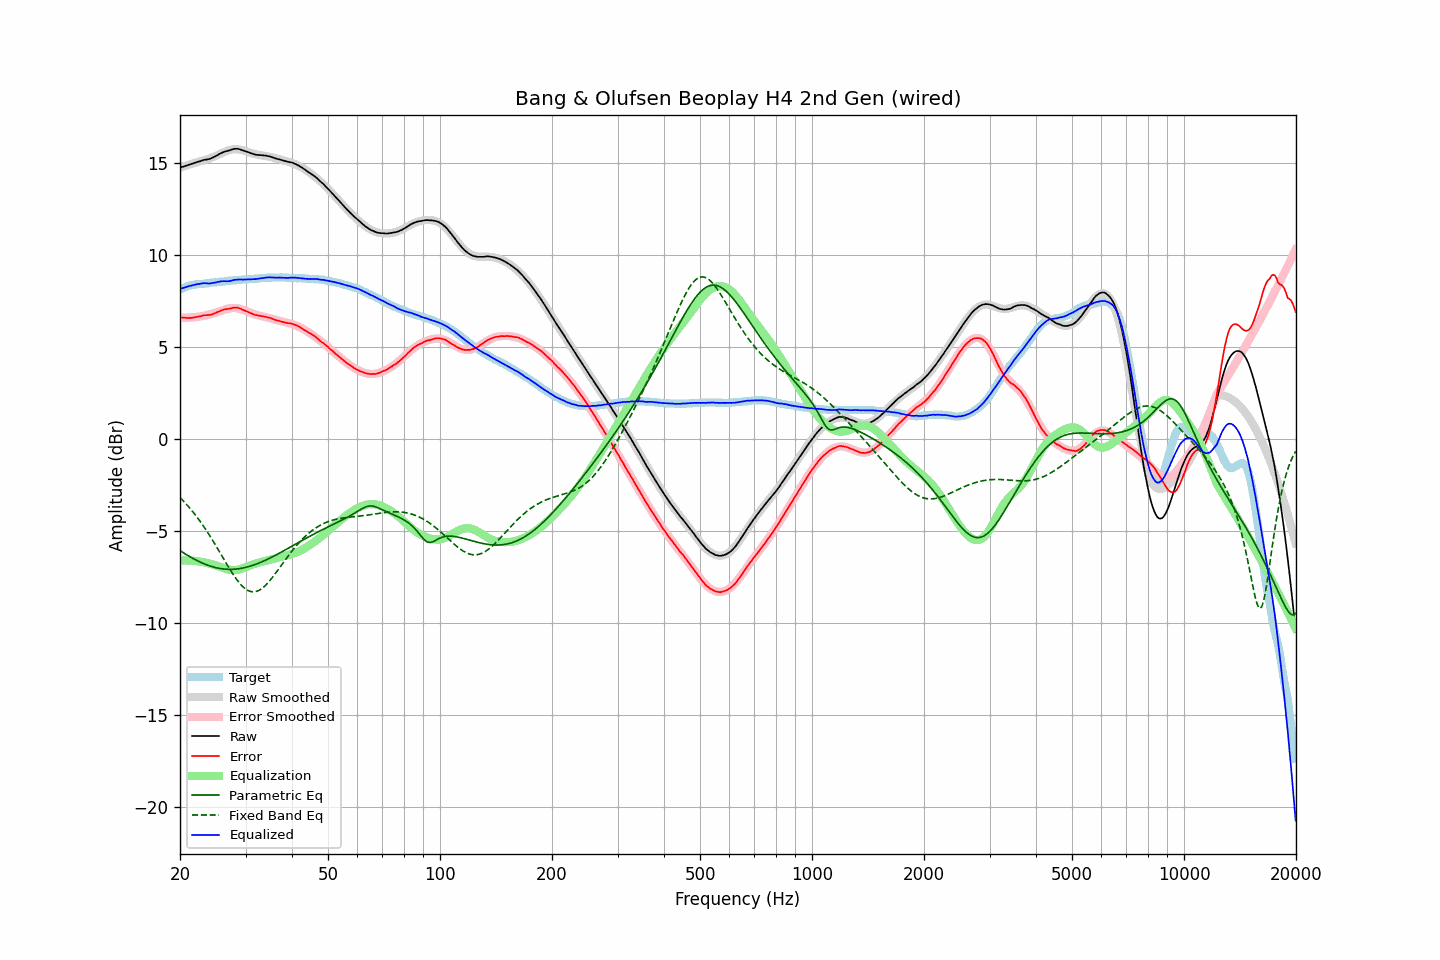

Data behind this chart, as committed beside it:
frequency, raw, error, smoothed, error_smoothed, equalization, parametric_eq, fixed_band_eq, equalized_raw, equalized_smoothed, target
20.00, 14.77, 6.63, 14.77, 6.61, -6.61, -6.07, -3.18, 8.17, 8.17, 8.14
20.20, 14.80, 6.62, 14.80, 6.60, -6.60, -6.13, -3.27, 8.20, 8.20, 8.18
20.40, 14.82, 6.60, 14.83, 6.60, -6.60, -6.18, -3.36, 8.22, 8.23, 8.22
20.61, 14.85, 6.60, 14.86, 6.60, -6.60, -6.24, -3.45, 8.25, 8.25, 8.25
20.81, 14.88, 6.59, 14.88, 6.60, -6.60, -6.29, -3.55, 8.28, 8.28, 8.29
21.02, 14.91, 6.58, 14.91, 6.61, -6.61, -6.34, -3.65, 8.31, 8.31, 8.33
21.23, 14.94, 6.59, 14.94, 6.61, -6.61, -6.39, -3.75, 8.33, 8.33, 8.35
21.44, 14.96, 6.59, 14.97, 6.62, -6.62, -6.44, -3.85, 8.35, 8.35, 8.37
21.66, 14.99, 6.60, 14.99, 6.62, -6.62, -6.49, -3.96, 8.37, 8.37, 8.39
21.87, 15.02, 6.62, 15.02, 6.63, -6.63, -6.54, -4.07, 8.39, 8.39, 8.40
22.09, 15.05, 6.64, 15.05, 6.64, -6.64, -6.59, -4.18, 8.41, 8.41, 8.42
22.31, 15.08, 6.66, 15.07, 6.65, -6.65, -6.63, -4.30, 8.43, 8.43, 8.43
22.54, 15.10, 6.67, 15.10, 6.66, -6.66, -6.67, -4.42, 8.44, 8.44, 8.44
22.76, 15.13, 6.69, 15.12, 6.68, -6.68, -6.71, -4.54, 8.46, 8.45, 8.45
22.99, 15.16, 6.72, 15.15, 6.69, -6.69, -6.75, -4.66, 8.47, 8.46, 8.44
23.22, 15.19, 6.74, 15.17, 6.71, -6.71, -6.79, -4.79, 8.48, 8.46, 8.45
23.45, 15.20, 6.74, 15.20, 6.73, -6.73, -6.82, -4.92, 8.48, 8.47, 8.46
23.69, 15.21, 6.74, 15.23, 6.75, -6.75, -6.86, -5.05, 8.47, 8.48, 8.47
23.92, 15.23, 6.75, 15.26, 6.77, -6.77, -6.89, -5.19, 8.46, 8.49, 8.48
24.16, 15.26, 6.76, 15.29, 6.79, -6.79, -6.92, -5.33, 8.47, 8.50, 8.50
24.40, 15.30, 6.78, 15.33, 6.82, -6.82, -6.94, -5.47, 8.49, 8.51, 8.52
24.65, 15.34, 6.82, 15.36, 6.84, -6.84, -6.97, -5.61, 8.50, 8.52, 8.52
24.89, 15.38, 6.86, 15.40, 6.87, -6.87, -6.99, -5.76, 8.51, 8.53, 8.53
25.14, 15.43, 6.90, 15.44, 6.90, -6.90, -7.01, -5.90, 8.53, 8.54, 8.54
25.39, 15.48, 6.94, 15.48, 6.93, -6.93, -7.03, -6.05, 8.56, 8.55, 8.55
25.65, 15.53, 6.97, 15.52, 6.96, -6.96, -7.05, -6.20, 8.58, 8.56, 8.56
25.91, 15.57, 7.01, 15.56, 6.99, -6.99, -7.06, -6.35, 8.58, 8.57, 8.56
26.16, 15.61, 7.04, 15.60, 7.02, -7.02, -7.07, -6.50, 8.59, 8.58, 8.57
26.43, 15.64, 7.06, 15.64, 7.05, -7.05, -7.08, -6.65, 8.59, 8.59, 8.58
26.69, 15.66, 7.07, 15.67, 7.08, -7.08, -7.08, -6.79, 8.58, 8.59, 8.59
26.96, 15.69, 7.08, 15.70, 7.10, -7.10, -7.09, -6.94, 8.59, 8.60, 8.61
27.23, 15.71, 7.10, 15.73, 7.12, -7.12, -7.09, -7.08, 8.60, 8.61, 8.62
27.50, 15.74, 7.12, 15.75, 7.13, -7.13, -7.09, -7.22, 8.62, 8.62, 8.63
27.77, 15.77, 7.15, 15.76, 7.13, -7.13, -7.09, -7.36, 8.64, 8.63, 8.62
28.05, 15.79, 7.15, 15.77, 7.13, -7.13, -7.08, -7.49, 8.66, 8.64, 8.64
28.33, 15.79, 7.15, 15.77, 7.12, -7.12, -7.07, -7.61, 8.67, 8.64, 8.64
28.62, 15.79, 7.14, 15.76, 7.11, -7.11, -7.06, -7.73, 8.68, 8.65, 8.65
28.90, 15.77, 7.11, 15.75, 7.09, -7.09, -7.05, -7.84, 8.68, 8.66, 8.66
29.19, 15.74, 7.09, 15.73, 7.07, -7.07, -7.04, -7.94, 8.68, 8.67, 8.66
29.48, 15.71, 7.03, 15.71, 7.04, -7.04, -7.02, -8.03, 8.67, 8.67, 8.68
29.78, 15.68, 7.00, 15.69, 7.01, -7.01, -7.00, -8.10, 8.68, 8.68, 8.68
30.08, 15.65, 6.96, 15.66, 6.97, -6.97, -6.98, -8.17, 8.68, 8.69, 8.69
30.38, 15.62, 6.94, 15.63, 6.94, -6.94, -6.96, -8.23, 8.69, 8.69, 8.69
30.68, 15.59, 6.89, 15.60, 6.90, -6.90, -6.93, -8.27, 8.69, 8.70, 8.71
30.99, 15.55, 6.85, 15.57, 6.86, -6.86, -6.91, -8.30, 8.69, 8.71, 8.70
31.30, 15.52, 6.81, 15.54, 6.83, -6.83, -6.88, -8.31, 8.69, 8.71, 8.71
31.61, 15.50, 6.78, 15.52, 6.80, -6.80, -6.85, -8.31, 8.70, 8.72, 8.72
31.93, 15.47, 6.75, 15.50, 6.77, -6.77, -6.82, -8.30, 8.70, 8.73, 8.73
32.24, 15.46, 6.74, 15.48, 6.75, -6.75, -6.79, -8.28, 8.71, 8.73, 8.72
32.57, 15.45, 6.71, 15.47, 6.73, -6.73, -6.75, -8.24, 8.73, 8.74, 8.74
32.89, 15.45, 6.70, 15.45, 6.70, -6.70, -6.72, -8.19, 8.75, 8.75, 8.75
33.22, 15.44, 6.69, 15.44, 6.68, -6.68, -6.68, -8.13, 8.76, 8.75, 8.75
33.55, 15.43, 6.67, 15.42, 6.66, -6.66, -6.64, -8.06, 8.77, 8.76, 8.76
33.89, 15.42, 6.65, 15.41, 6.64, -6.64, -6.60, -7.98, 8.78, 8.77, 8.77
34.23, 15.41, 6.64, 15.39, 6.62, -6.62, -6.56, -7.89, 8.79, 8.77, 8.78
34.57, 15.39, 6.61, 15.38, 6.60, -6.60, -6.52, -7.79, 8.79, 8.78, 8.78
34.92, 15.37, 6.60, 15.36, 6.58, -6.58, -6.47, -7.69, 8.80, 8.78, 8.78
35.27, 15.34, 6.56, 15.34, 6.55, -6.55, -6.43, -7.58, 8.79, 8.79, 8.78
35.62, 15.31, 6.52, 15.31, 6.53, -6.53, -6.39, -7.47, 8.79, 8.79, 8.79
35.97, 15.28, 6.50, 15.29, 6.50, -6.50, -6.34, -7.35, 8.78, 8.79, 8.79
... 635 more rows
